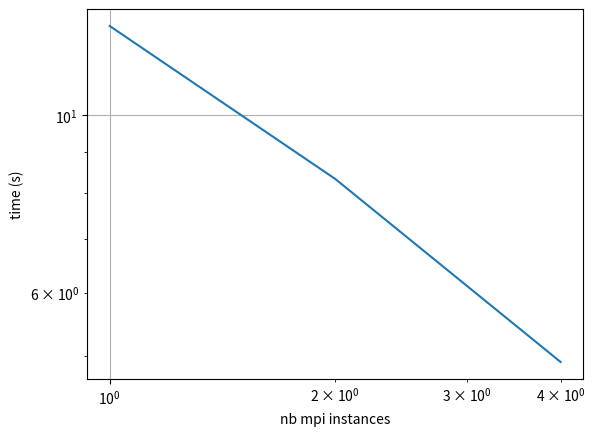

The script that saved this image:
import matplotlib.pyplot as plt

sizes   = [ 1, 2, 4 ]
timings = [ 12.9232, 8.32606, 4.91775 ]

plt.loglog( sizes, timings )
# plt.legend( [ "recursive", "neighbor", "cgal" ] )
plt.xlabel( "nb mpi instances" )
plt.ylabel( "time (s)" )
plt.grid((True,True))
# plt.title( distrib )
plt.show()
plt.savefig( "scaling_mpi.pdf" )
plt.savefig( "scaling_mpi.png" )
